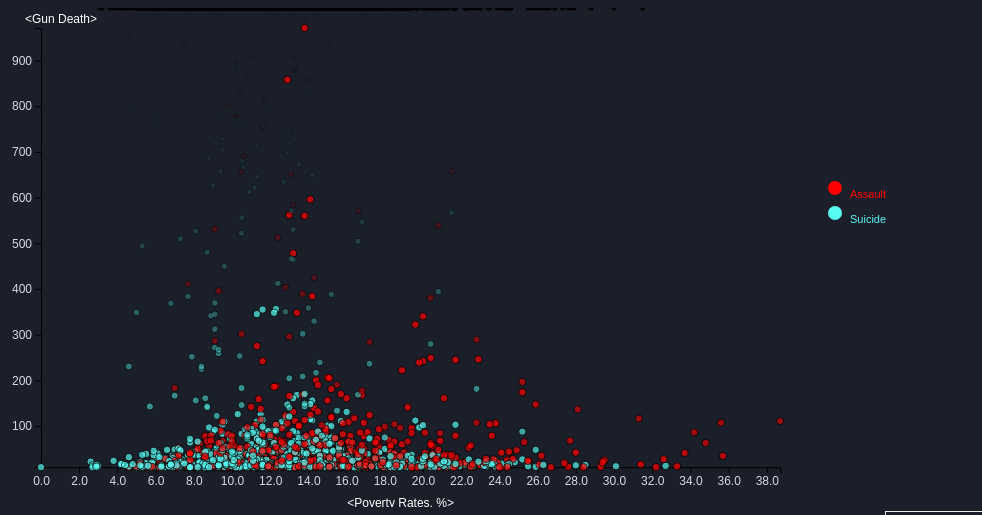
D3 v7 page, settled after 360 driven frames (6 s of simulated time); the page loaded 1 data file(s).


// ── dot.js
// EventListener for Page Transition Effecct
window.transitionToPage = function(href) {
  document.querySelector('body').style.opacity = 0
  setTimeout(function() { 
      window.location.href = href
  }, 500)
}

document.addEventListener('DOMContentLoaded', function(event) {
  document.querySelector('body').style.opacity = 1
})


// chart
const width = window.innerWidth*.8,
height = window.innerHeight*.65,
margin = {top: 20, bottom: 40, left:50, right:30},
radius = 2.5;

// global empty variables
let xScale, yScale, colorScale;
let svg, tooltip, legend;

/* APPLICATION STATE */
let state = {
data: [],  
hover: null,
selection: "All" //default selection
};

/* LOAD DATA */
// DATA PATH
d3.csv("./Dataset/PovertyDeath.csv", d => {
    return {
    PovertyRate: +d.PovertyRate,
    Intent: d.Intent,
    Deaths: +d.Deaths,
    Year: d.Year,
    County: d.County
    }
}).then(raw_data => {

    // save the summed data to application state
    state.data = raw_data;

    state.data.forEach((d,i) => {d.id = i+1;});
    console.log("state", state.data)
    init();
});

/* INITIALIZING FUNCTION */
// this will be run *one time* when the data finishes loading in
function init() {
// SCALES
    xScale = d3.scaleLinear()
          .domain(d3.extent(state.data, d =>d.PovertyRate)) //extent gets min and max at the same time.
          .range([margin.left, width-margin.right])          
        //  .nice()

    yScale = d3.scaleLinear()
          .domain(d3.extent(state.data, d=>d.Deaths))
          .range([height-margin.bottom, margin.top])

    colorScale = d3.scaleOrdinal().domain(["Assault","Suicide"])
            .range(["red","#58FAF4"])

    // AXES
    const xAxis = d3.axisBottom(xScale).ticks(20).tickFormat(d=>d3.format(".1f")(d))
    const yAxis = d3.axisLeft(yScale)

    // UI ELEMENT SETUP
    /*manual drop-down menu */
    const selectElement = d3.select("#dropdown")

    selectElement.selectAll("option") // "option" is a HTML element
            .data(["All",
                  ...new Set(state.data.map(d => d.Intent).sort(d3.ascending))]) 
            .join("option")
            .attr("value", d => d) // what's on the data
            .text(d=> d) // what user can see

    /* set up event listener to filter data based on dropdown menu selection*/
    selectElement.on("change", event => {
    state.selection = event.target.value
    draw();
    });

    // SVG ELEMENT
    const container = d3.select("#container")
                      .style("position","relative");

    svg = container.append("svg")
      .attr("width", width)
      .attr("height", height)

    tooltip = container.append("div")
      .attr("class", "tooltip")
      .style("visibility", "hidden")

    legend = d3.select("#container").append("svg")
      .attr("width", width*0.2)
      .attr("height", height*0.8)
      .attr("transform", `translate(${0},${margin.top-margin.bottom})`)

    // CALL AXES to draw Axis lines
    const xAxisGroup = svg.append("g")
    .attr("class","xAxis")
    .attr("transform", `translate(${0},${height-margin.bottom})`)
    .call(xAxis)
    .append("text")
        .attr("y", margin.bottom)
        .attr("x", width/2)
        .attr("fill", "#fff")
        .attr("font-size","14px")
        .attr("text-anchor", "middle")
        .text("<Poverty Rates, %>"); 

    const yAxisGroup = svg.append("g")
    .attr("class","yAxis")
    .attr("transform", `translate(${margin.left},${0})`)
    .call(yAxis)
    .append("text")
        .attr("y", margin.top-5)
        .attr("x", margin.left-30)
        .attr("fill", "#fff")
        .attr("font-size","14px")
        .attr("text-anchor", "middle")
        .text("<Gun Death>"); 

    draw(); // calls the draw function
}

/* DRAW FUNCTION */
// we call this every time there is an update to the data/state
function draw() {

    // FILTER DATA BASED ON STATE
    const filteredData = state.data
    .filter(d => state.selection === "All" || 
                  state.selection === d.Intent)
    console.log(filteredData)

    svg.selectAll("circle.dot")
    .data(filteredData, d=>d.id) // to match data to unique id
    .attr("id", (d,i)=>i)
    .join(
    // HANDLE ENTER SELECTION
    enter => enter
    .append("circle")
    .attr("class","dot")      
    .attr("r", radius)
    .attr("cx", d=> xScale(d.PovertyRate))
    .attr("cy", 0)
    .attr("fill", "black")
      .on("mouseover", function(event, d, i){
        tooltip
          .html(`<div>${d.County}</div>
                <div>Year: ${d.Year}</div>
                <div>${d.Deaths} deaths</div>
                <div>by ${d.Intent}</div>`)
          .style("visibility", "visible")
      })
      .on("mousemove", function(event){
        tooltip
          .style("top", event.pageY - 160 + "px")
          .style("left", event.pageX + 0 + "px")
      })
      .on("mouseout", function(event, d) {
        tooltip
          .html(``)
          .style("visibility", "hidden");
      })
    .call(
      enter => enter
      .transition()
      .delay((d,i) => i*3)
      .duration(1000)
      .attr("r", radius*1.5)
      .attr("cy", d => yScale(d.Deaths))
      .attr("fill", d => colorScale(d.Intent))
      .style("stroke", "#000")      
      .attr("opacity", 0.7)
      )
    ,
    // HANDLE UPDATE SELECTION
    update => update,

    // HANDLE EXIT SELECTION
    exit => exit
      .transition()
      .duration(500)
     // .delay(150)
      .attr("cy", height)
      .remove("dot")
    ) 
    const legendNames = ["Assault","Suicide"]
    //legend
    
    legend.selectAll(".legend")
          .data(legendNames) 
          .enter()         
          .append("circle") 
            .attr("r", 7)
            .attr("cx", 25)
            .attr("cy",(d,i)=>100+i*25)
            .style("stroke","none")
            .style("fill",colorScale);

    legend.selectAll(".label")
          .data(legendNames)
          .enter()
          .append("text")              
              .attr("x",40)
              .attr("y", (d,i)=>107+i*25)
              .text(d=>d)
              .style("fill", colorScale)
              .style("font-size","11px")
              .attr("text-anchor","left")              
              .style("alignment-baseline", "middle")
};

### data: Dataset/PovertyDeath.csv
Year, State, County, State FIPS Code, County Code, County FIPS Code, PovertyRate, Multiple Cause of death, Multiple Cause of death Code, Deaths, Intent, 
2018, Alabama, Jefferson County, AL, 01, 73, 01073, 16.1, Intentional self-harm by handgun dischar…, X72, 39, Suicide, 
2018, Alabama, Madison County, AL, 01, 89, 01089, 11.9, Intentional self-harm by handgun dischar…, X72, 22, Suicide, 
2018, Alabama, Morgan County, AL, 01, 103, 01103, 13.2, Intentional self-harm by handgun dischar…, X72, 12, Suicide, 
2018, Alabama, Baldwin County, AL, 01, 3, 01003, 9.8, Intentional self-harm by other and unspe…, X74, 14, Suicide, 
2018, Alabama, Calhoun County, AL, 01, 15, 01015, 19.5, Intentional self-harm by other and unspe…, X74, 19, Suicide, 
2018, Alabama, Colbert County, AL, 01, 33, 01033, 13.8, Intentional self-harm by other and unspe…, X74, 10, Suicide, 
2018, Alabama, Dale County, AL, 01, 45, 01045, 16.2, Intentional self-harm by other and unspe…, X74, 10, Suicide, 
2018, Alabama, DeKalb County, AL, 01, 49, 01049, 21.3, Intentional self-harm by other and unspe…, X74, 10, Suicide, 
2018, Alabama, Elmore County, AL, 01, 51, 01051, 11.2, Intentional self-harm by other and unspe…, X74, 16, Suicide, 
2018, Alabama, Etowah County, AL, 01, 55, 01055, 17.5, Intentional self-harm by other and unspe…, X74, 15, Suicide, 
2018, Alabama, Houston County, AL, 01, 69, 01069, 16.5, Intentional self-harm by other and unspe…, X74, 14, Suicide, 
2018, Alabama, Jackson County, AL, 01, 71, 01071, 19.7, Intentional self-harm by other and unspe…, X74, 13, Suicide, 
2018, Alabama, Jefferson County, AL, 01, 73, 01073, 16.1, Intentional self-harm by other and unspe…, X74, 11, Suicide, 
2018, Alabama, Lee County, AL, 01, 81, 01081, 19, Intentional self-harm by other and unspe…, X74, 13, Suicide, 
2018, Alabama, Limestone County, AL, 01, 83, 01083, 11.4, Intentional self-harm by other and unspe…, X74, 12, Suicide, 
2018, Alabama, Madison County, AL, 01, 89, 01089, 11.9, Intentional self-harm by other and unspe…, X74, 13, Suicide, 
2018, Alabama, Mobile County, AL, 01, 97, 01097, 20.8, Intentional self-harm by other and unspe…, X74, 38, Suicide, 
2018, Alabama, Montgomery County, AL, 01, 101, 01101, 20.1, Intentional self-harm by other and unspe…, X74, 13, Suicide, 
2018, Alabama, St. Clair County, AL, 01, 115, 01115, 12, Intentional self-harm by other and unspe…, X74, 15, Suicide, 
2018, Alabama, Shelby County, AL, 01, 117, 01117, 8, Intentional self-harm by other and unspe…, X74, 16, Suicide, 
2018, Alabama, Tuscaloosa County, AL, 01, 125, 01125, 16.8, Intentional self-harm by other and unspe…, X74, 21, Suicide, 
2018, Alabama, Jefferson County, AL, 01, 73, 01073, 16.1, Assault by handgun discharge, X93, 62, Assault, 
2018, Alabama, Jefferson County, AL, 01, 73, 01073, 16.1, Assault by rifle, shotgun and larger fir…, X94, 13, Assault, 
2018, Alabama, Calhoun County, AL, 01, 15, 01015, 19.5, Assault by other and unspecified firearm…, X95, 14, Assault, 
2018, Alabama, Dallas County, AL, 01, 47, 01047, 31.4, Assault by other and unspecified firearm…, X95, 16, Assault, 
2018, Alabama, Jefferson County, AL, 01, 73, 01073, 16.1, Assault by other and unspecified firearm…, X95, 64, Assault, 
2018, Alabama, Lee County, AL, 01, 81, 01081, 19, Assault by other and unspecified firearm…, X95, 12, Assault, 
2018, Alabama, Madison County, AL, 01, 89, 01089, 11.9, Assault by other and unspecified firearm…, X95, 24, Assault, 
2018, Alabama, Mobile County, AL, 01, 97, 01097, 20.8, Assault by other and unspecified firearm…, X95, 48, Assault, 
2018, Alabama, Montgomery County, AL, 01, 101, 01101, 20.1, Assault by other and unspecified firearm…, X95, 41, Assault, 
2018, Alabama, Tuscaloosa County, AL, 01, 125, 01125, 16.8, Assault by other and unspecified firearm…, X95, 10, Assault, 
2019, Alabama, Jefferson County, AL, 01, 73, 01073, 16.2, Intentional self-harm by handgun dischar…, X72, 53, Suicide, 
2019, Alabama, Morgan County, AL, 01, 103, 01103, 13.7, Intentional self-harm by handgun dischar…, X72, 10, Suicide, 
2019, Alabama, Shelby County, AL, 01, 117, 01117, 6.2, Intentional self-harm by handgun dischar…, X72, 11, Suicide, 
2019, Alabama, Baldwin County, AL, 01, 3, 01003, 10.1, Intentional self-harm by other and unspe…, X74, 21, Suicide, 
2019, Alabama, Calhoun County, AL, 01, 15, 01015, 17.2, Intentional self-harm by other and unspe…, X74, 15, Suicide, 
2019, Alabama, Colbert County, AL, 01, 33, 01033, 14.6, Intentional self-harm by other and unspe…, X74, 12, Suicide, 
2019, Alabama, DeKalb County, AL, 01, 49, 01049, 18.2, Intentional self-harm by other and unspe…, X74, 18, Suicide, 
2019, Alabama, Elmore County, AL, 01, 51, 01051, 11.4, Intentional self-harm by other and unspe…, X74, 12, Suicide, 
2019, Alabama, Etowah County, AL, 01, 55, 01055, 18.8, Intentional self-harm by other and unspe…, X74, 16, Suicide, 
2019, Alabama, Houston County, AL, 01, 69, 01069, 19.4, Intentional self-harm by other and unspe…, X74, 11, Suicide, 
2019, Alabama, Lee County, AL, 01, 81, 01081, 15.5, Intentional self-harm by other and unspe…, X74, 10, Suicide, 
2019, Alabama, Madison County, AL, 01, 89, 01089, 11.5, Intentional self-harm by other and unspe…, X74, 39, Suicide, 
2019, Alabama, Mobile County, AL, 01, 97, 01097, 17.7, Intentional self-harm by other and unspe…, X74, 42, Suicide, 
2019, Alabama, Montgomery County, AL, 01, 101, 01101, 15.8, Intentional self-harm by other and unspe…, X74, 17, Suicide, 
2019, Alabama, Talladega County, AL, 01, 121, 01121, 17.4, Intentional self-harm by other and unspe…, X74, 12, Suicide, 
2019, Alabama, Tuscaloosa County, AL, 01, 125, 01125, 16.2, Intentional self-harm by other and unspe…, X74, 17, Suicide, 
2019, Alabama, Walker County, AL, 01, 127, 01127, 17.3, Intentional self-harm by other and unspe…, X74, 10, Suicide, 
2019, Alabama, Jefferson County, AL, 01, 73, 01073, 16.2, Assault by handgun discharge, X93, 78, Assault, 
2019, Alabama, Houston County, AL, 01, 69, 01069, 19.4, Assault by other and unspecified firearm…, X95, 10, Assault, 
… [head cut at 6 KiB]